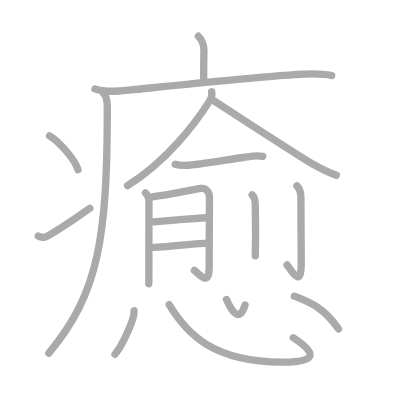
t = 0.00 s
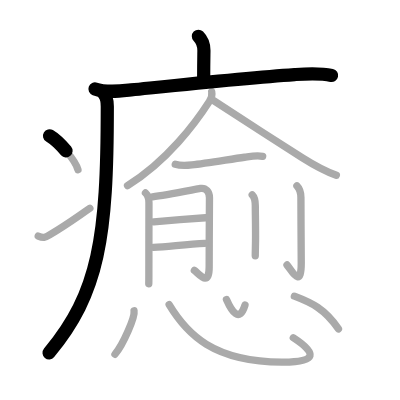
t = 3.50 s
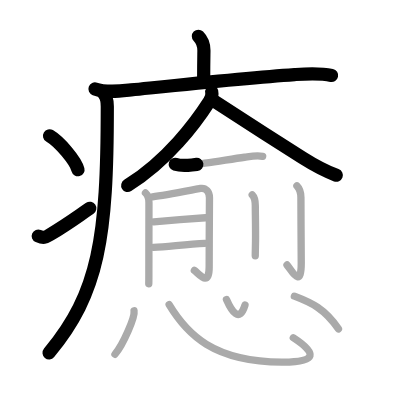
t = 7.25 s
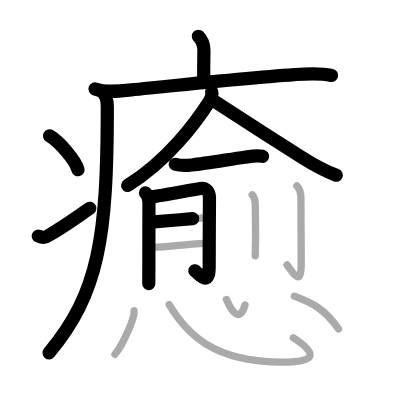
t = 10.75 s
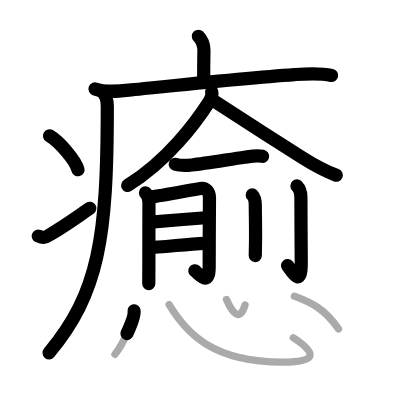
t = 14.50 s
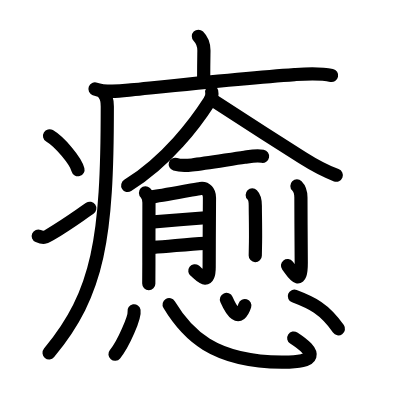
t = 18.00 s

The animated SVG that drew these frames (rendered in a browser with its animation timeline set to each time). Animation: 18 SMIL elements (animate=18); one cycle of 18.00 s.

<?xml version="1.0" standalone="no"?>
<!DOCTYPE svg PUBLIC "-//W3C//DTD SVG 1.1//EN"   "http://www.w3.org/Graphics/SVG/1.1/DTD/svg11.dtd">
<svg width="400px" height="400px"  version="1.1" xmlns="http://www.w3.org/2000/svg">
  <defs>
    <marker id="Triangle" viewBox="0 0 10 10" refX="0" refY="5" markerUnits="strokeWidth" markerWidth="3" style="stroke-opacity:0%;fill:#aaaaaa;" markerHeight="2" orient="auto">
      <path d="M 0 0 L 10 5 L 0 10 z" />
    </marker>
    
    <marker id="Arrow" viewBox="0 0 10 10" refX="5" refY="5" markerUnits="strokeWidth" markerWidth="1.8" style="stroke-opacity:0%;fill:#770000;" markerHeight="2" orient="auto">
      <path d="M 0 4 L 6 4 L 4 1 L 10 5 L 4 9 L 6 6 L 0 6 z" />
        <circle cx="5" cy="5" r="5" />
      </marker>
    
    <marker id="TriangleRed" viewBox="0 0 10 10" refX="0" refY="5" markerUnits="strokeWidth" markerWidth="3" style="stroke-opacity:0%;fill:#CC0000;" markerHeight="2" orient="auto">
      <path d="M 0 0 L 10 5 L 0 10 z" />
    </marker>
    
    <marker id="ArrowRed" viewBox="0 0 10 10" refX="5" refY="5" markerUnits="strokeWidth" markerWidth="1.8" style="stroke-opacity:0%;fill:#CC0000;" markerHeight="2" orient="auto">
      <path d="M 0 4 L 6 4 L 4 1 L 10 5 L 4 9 L 6 6 L 0 6 z" />
        <circle cx="5" cy="5" r="5" />
      </marker>
    
  </defs>
  
  <path style="fill:#ffffff; fill-opacity:100%; fill-rule:evenodd; stroke-width:0;" d="M 0 0 L 400px 0 L 400px 400px L 0 400px L 0 0" />

  <g transform="scale(3.6697247706422 3.6697247706422)">
<path style="fill:none; fill-opacity:0%; fill-rule:evenodd; stroke:#aaaaaa; stroke-opacity:100%; stroke-width: 1.5pt; stroke-linejoin:round; stroke-linecap:round;" d="M54.06 9.88c1.09 1.09 1.51 2.37 1.51 3.9c0 0.79-0.07 2.84-0.07 7.71"></path>
<path style="fill:none; fill-opacity:0%; fill-rule:evenodd; stroke:#aaaaaa; stroke-opacity:100%; stroke-width: 1.5pt; stroke-linejoin:round; stroke-linecap:round;" d="M25.88 24.23c3.05 1.09 6.75 0.6 9.87 0.28C50.5 23 67.43 21.2 80.27 20.33c3.43-0.23 6.72-0.48 10.11 0.24"></path>
<path style="fill:none; fill-opacity:0%; fill-rule:evenodd; stroke:#aaaaaa; stroke-opacity:100%; stroke-width: 1.5pt; stroke-linejoin:round; stroke-linecap:round;" d="M28.24 25.5c0.82 0.82 1 2 1 3.5c0 35.84-2.3 50.88-15.93 67.22"></path>
<path style="fill:none; fill-opacity:0%; fill-rule:evenodd; stroke:#aaaaaa; stroke-opacity:100%; stroke-width: 1.5pt; stroke-linejoin:round; stroke-linecap:round;" d="M13.5 37c2.74 1.63 7.07 6.71 7.75 9.25"></path>
<path style="fill:none; fill-opacity:0%; fill-rule:evenodd; stroke:#aaaaaa; stroke-opacity:100%; stroke-width: 1.5pt; stroke-linejoin:round; stroke-linecap:round;" d="M10.42 64.32c1.41 0.61 1.85 0.43 3.09-0.31c5.03-3 7.18-4.67 10.98-7.26"></path>
<path style="fill:none; fill-opacity:0%; fill-rule:evenodd; stroke:#aaaaaa; stroke-opacity:100%; stroke-width: 1.5pt; stroke-linejoin:round; stroke-linecap:round;" d="M57.69 25c0.19 0.88-0.17 1.9-0.63 2.62c-3.71 5.78-11.5 16.28-22.31 22.95"></path>
<path style="fill:none; fill-opacity:0%; fill-rule:evenodd; stroke:#aaaaaa; stroke-opacity:100%; stroke-width: 1.5pt; stroke-linejoin:round; stroke-linecap:round;" d="M58.23 27.44c5.01 3.31 17.02 11.02 24.19 15.56c2.97 1.88 5.93 3.53 9.23 4.76"></path>
<path style="fill:none; fill-opacity:0%; fill-rule:evenodd; stroke:#aaaaaa; stroke-opacity:100%; stroke-width: 1.5pt; stroke-linejoin:round; stroke-linecap:round;" d="M47.76 44.77c1.26 0.39 3.23 0.33 4.53 0.18c3.96-0.45 10.53-1.57 14.34-2.1c1.7-0.24 3.24-0.57 4.95-0.25"></path>
<path style="fill:none; fill-opacity:0%; fill-rule:evenodd; stroke:#aaaaaa; stroke-opacity:100%; stroke-width: 1.5pt; stroke-linejoin:round; stroke-linecap:round;" d="M39.64 52.56c0.6 0.56 0.95 1.69 0.95 2.69c0 2.25-0.03 9.77-0.02 16.49c0 2.95-0.01 5.19-0.03 5.58"></path>
<path style="fill:none; fill-opacity:0%; fill-rule:evenodd; stroke:#aaaaaa; stroke-opacity:100%; stroke-width: 1.5pt; stroke-linejoin:round; stroke-linecap:round;" d="M41.54 53.64c3.83-0.51 12.07-2.13 13.06-2.28c1.53-0.24 2.48 0.89 2.48 2.53c0 0.51-0.08 12.34-0.08 18.86c0 5.77-2.92 1.67-4.04 0.95"></path>
<path style="fill:none; fill-opacity:0%; fill-rule:evenodd; stroke:#aaaaaa; stroke-opacity:100%; stroke-width: 1.5pt; stroke-linejoin:round; stroke-linecap:round;" d="M41.91 60.44c3.79-0.29 10.26-0.84 14.1-1.11"></path>
<path style="fill:none; fill-opacity:0%; fill-rule:evenodd; stroke:#aaaaaa; stroke-opacity:100%; stroke-width: 1.5pt; stroke-linejoin:round; stroke-linecap:round;" d="M41.82 67.4c4.14-0.23 9.09-0.86 14.03-1.1"></path>
<path style="fill:none; fill-opacity:0%; fill-rule:evenodd; stroke:#aaaaaa; stroke-opacity:100%; stroke-width: 1.5pt; stroke-linejoin:round; stroke-linecap:round;" d="M68.73 53.11c0.71 0.71 0.84 1.77 0.84 2.94c0 1.83 0.11 6.66 0.06 9.7c-0.03 1.8-0.07 3.22-0.07 3.93"></path>
<path style="fill:none; fill-opacity:0%; fill-rule:evenodd; stroke:#aaaaaa; stroke-opacity:100%; stroke-width: 1.5pt; stroke-linejoin:round; stroke-linecap:round;" d="M80.91 50.66c0.78 0.78 1.09 1.72 1.09 3.19c0 5.64 0.09 15.93 0.09 17.85c0 7.28-2.68 1.89-3.88 0.51"></path>
<path style="fill:none; fill-opacity:0%; fill-rule:evenodd; stroke:#aaaaaa; stroke-opacity:100%; stroke-width: 1.5pt; stroke-linejoin:round; stroke-linecap:round;" d="M36.53 84.69c0.29 1.67-2.89 9.06-5.2 11.85"></path>
<path style="fill:none; fill-opacity:0%; fill-rule:evenodd; stroke:#aaaaaa; stroke-opacity:100%; stroke-width: 1.5pt; stroke-linejoin:round; stroke-linecap:round;" d="M46.09 83.03c4.85 8.06 12.02 15.53 30.72 15.65c9.94 0.07 9.44-2.56 3.12-6.64"></path>
<path style="fill:none; fill-opacity:0%; fill-rule:evenodd; stroke:#aaaaaa; stroke-opacity:100%; stroke-width: 1.5pt; stroke-linejoin:round; stroke-linecap:round;" d="M61.71 81.61c1.43 3.24 3.52 6.47 5.05 1.52"></path>
<path style="fill:none; fill-opacity:0%; fill-rule:evenodd; stroke:#aaaaaa; stroke-opacity:100%; stroke-width: 1.5pt; stroke-linejoin:round; stroke-linecap:round;" d="M80.22 80.71c4.69 1.78 8.2 3.4 12.01 8.91"></path>

<path style="fill:none; fill-opacity:0%; fill-rule:evenodd; stroke:#000000; stroke-opacity:100%; stroke-width: 2.7pt; stroke-linejoin:round; stroke-linecap:round;" d="M54.06 9.88c1.09 1.09 1.51 2.37 1.51 3.9c0 0.79-0.07 2.84-0.07 7.71" pathLength="100" stroke-dashoffset="100" stroke-dasharray="100 105"><animate id="dashAnim1" attributeName="stroke-dashoffset" from="100" to="0" dur="1s" calcMode="linear" fill="freeze"/></path>
<path style="fill:none; fill-opacity:0%; fill-rule:evenodd; stroke:#000000; stroke-opacity:100%; stroke-width: 2.7pt; stroke-linejoin:round; stroke-linecap:round;" d="M25.88 24.23c3.05 1.09 6.75 0.6 9.87 0.28C50.5 23 67.43 21.2 80.27 20.33c3.43-0.23 6.72-0.48 10.11 0.24" pathLength="100" stroke-dashoffset="100" stroke-dasharray="100 105"><animate id="dashAnim2" attributeName="stroke-dashoffset" from="100" to="0" dur="1s" calcMode="linear" begin="dashAnim1.end" fill="freeze"/></path>
<path style="fill:none; fill-opacity:0%; fill-rule:evenodd; stroke:#000000; stroke-opacity:100%; stroke-width: 2.7pt; stroke-linejoin:round; stroke-linecap:round;" d="M28.24 25.5c0.82 0.82 1 2 1 3.5c0 35.84-2.3 50.88-15.93 67.22" pathLength="100" stroke-dashoffset="100" stroke-dasharray="100 105"><animate id="dashAnim3" attributeName="stroke-dashoffset" from="100" to="0" dur="1s" calcMode="linear" begin="dashAnim2.end" fill="freeze"/></path>
<path style="fill:none; fill-opacity:0%; fill-rule:evenodd; stroke:#000000; stroke-opacity:100%; stroke-width: 2.7pt; stroke-linejoin:round; stroke-linecap:round;" d="M13.5 37c2.74 1.63 7.07 6.71 7.75 9.25" pathLength="100" stroke-dashoffset="100" stroke-dasharray="100 105"><animate id="dashAnim4" attributeName="stroke-dashoffset" from="100" to="0" dur="1s" calcMode="linear" begin="dashAnim3.end" fill="freeze"/></path>
<path style="fill:none; fill-opacity:0%; fill-rule:evenodd; stroke:#000000; stroke-opacity:100%; stroke-width: 2.7pt; stroke-linejoin:round; stroke-linecap:round;" d="M10.42 64.32c1.41 0.61 1.85 0.43 3.09-0.31c5.03-3 7.18-4.67 10.98-7.26" pathLength="100" stroke-dashoffset="100" stroke-dasharray="100 105"><animate id="dashAnim5" attributeName="stroke-dashoffset" from="100" to="0" dur="1s" calcMode="linear" begin="dashAnim4.end" fill="freeze"/></path>
<path style="fill:none; fill-opacity:0%; fill-rule:evenodd; stroke:#000000; stroke-opacity:100%; stroke-width: 2.7pt; stroke-linejoin:round; stroke-linecap:round;" d="M57.69 25c0.19 0.88-0.17 1.9-0.63 2.62c-3.71 5.78-11.5 16.28-22.31 22.95" pathLength="100" stroke-dashoffset="100" stroke-dasharray="100 105"><animate id="dashAnim6" attributeName="stroke-dashoffset" from="100" to="0" dur="1s" calcMode="linear" begin="dashAnim5.end" fill="freeze"/></path>
<path style="fill:none; fill-opacity:0%; fill-rule:evenodd; stroke:#000000; stroke-opacity:100%; stroke-width: 2.7pt; stroke-linejoin:round; stroke-linecap:round;" d="M58.23 27.44c5.01 3.31 17.02 11.02 24.19 15.56c2.97 1.88 5.93 3.53 9.23 4.76" pathLength="100" stroke-dashoffset="100" stroke-dasharray="100 105"><animate id="dashAnim7" attributeName="stroke-dashoffset" from="100" to="0" dur="1s" calcMode="linear" begin="dashAnim6.end" fill="freeze"/></path>
<path style="fill:none; fill-opacity:0%; fill-rule:evenodd; stroke:#000000; stroke-opacity:100%; stroke-width: 2.7pt; stroke-linejoin:round; stroke-linecap:round;" d="M47.76 44.77c1.26 0.39 3.23 0.33 4.53 0.18c3.96-0.45 10.53-1.57 14.34-2.1c1.7-0.24 3.24-0.57 4.95-0.25" pathLength="100" stroke-dashoffset="100" stroke-dasharray="100 105"><animate id="dashAnim8" attributeName="stroke-dashoffset" from="100" to="0" dur="1s" calcMode="linear" begin="dashAnim7.end" fill="freeze"/></path>
<path style="fill:none; fill-opacity:0%; fill-rule:evenodd; stroke:#000000; stroke-opacity:100%; stroke-width: 2.7pt; stroke-linejoin:round; stroke-linecap:round;" d="M39.64 52.56c0.6 0.56 0.95 1.69 0.95 2.69c0 2.25-0.03 9.77-0.02 16.49c0 2.95-0.01 5.19-0.03 5.58" pathLength="100" stroke-dashoffset="100" stroke-dasharray="100 105"><animate id="dashAnim9" attributeName="stroke-dashoffset" from="100" to="0" dur="1s" calcMode="linear" begin="dashAnim8.end" fill="freeze"/></path>
<path style="fill:none; fill-opacity:0%; fill-rule:evenodd; stroke:#000000; stroke-opacity:100%; stroke-width: 2.7pt; stroke-linejoin:round; stroke-linecap:round;" d="M41.54 53.64c3.83-0.51 12.07-2.13 13.06-2.28c1.53-0.24 2.48 0.89 2.48 2.53c0 0.51-0.08 12.34-0.08 18.86c0 5.77-2.92 1.67-4.04 0.95" pathLength="100" stroke-dashoffset="100" stroke-dasharray="100 105"><animate id="dashAnim10" attributeName="stroke-dashoffset" from="100" to="0" dur="1s" calcMode="linear" begin="dashAnim9.end" fill="freeze"/></path>
<path style="fill:none; fill-opacity:0%; fill-rule:evenodd; stroke:#000000; stroke-opacity:100%; stroke-width: 2.7pt; stroke-linejoin:round; stroke-linecap:round;" d="M41.91 60.44c3.79-0.29 10.26-0.84 14.1-1.11" pathLength="100" stroke-dashoffset="100" stroke-dasharray="100 105"><animate id="dashAnim11" attributeName="stroke-dashoffset" from="100" to="0" dur="1s" calcMode="linear" begin="dashAnim10.end" fill="freeze"/></path>
<path style="fill:none; fill-opacity:0%; fill-rule:evenodd; stroke:#000000; stroke-opacity:100%; stroke-width: 2.7pt; stroke-linejoin:round; stroke-linecap:round;" d="M41.82 67.4c4.14-0.23 9.09-0.86 14.03-1.1" pathLength="100" stroke-dashoffset="100" stroke-dasharray="100 105"><animate id="dashAnim12" attributeName="stroke-dashoffset" from="100" to="0" dur="1s" calcMode="linear" begin="dashAnim11.end" fill="freeze"/></path>
<path style="fill:none; fill-opacity:0%; fill-rule:evenodd; stroke:#000000; stroke-opacity:100%; stroke-width: 2.7pt; stroke-linejoin:round; stroke-linecap:round;" d="M68.73 53.11c0.71 0.71 0.84 1.77 0.84 2.94c0 1.83 0.11 6.66 0.06 9.7c-0.03 1.8-0.07 3.22-0.07 3.93" pathLength="100" stroke-dashoffset="100" stroke-dasharray="100 105"><animate id="dashAnim13" attributeName="stroke-dashoffset" from="100" to="0" dur="1s" calcMode="linear" begin="dashAnim12.end" fill="freeze"/></path>
<path style="fill:none; fill-opacity:0%; fill-rule:evenodd; stroke:#000000; stroke-opacity:100%; stroke-width: 2.7pt; stroke-linejoin:round; stroke-linecap:round;" d="M80.91 50.66c0.78 0.78 1.09 1.72 1.09 3.19c0 5.64 0.09 15.93 0.09 17.85c0 7.28-2.68 1.89-3.88 0.51" pathLength="100" stroke-dashoffset="100" stroke-dasharray="100 105"><animate id="dashAnim14" attributeName="stroke-dashoffset" from="100" to="0" dur="1s" calcMode="linear" begin="dashAnim13.end" fill="freeze"/></path>
<path style="fill:none; fill-opacity:0%; fill-rule:evenodd; stroke:#000000; stroke-opacity:100%; stroke-width: 2.7pt; stroke-linejoin:round; stroke-linecap:round;" d="M36.53 84.69c0.29 1.67-2.89 9.06-5.2 11.85" pathLength="100" stroke-dashoffset="100" stroke-dasharray="100 105"><animate id="dashAnim15" attributeName="stroke-dashoffset" from="100" to="0" dur="1s" calcMode="linear" begin="dashAnim14.end" fill="freeze"/></path>
<path style="fill:none; fill-opacity:0%; fill-rule:evenodd; stroke:#000000; stroke-opacity:100%; stroke-width: 2.7pt; stroke-linejoin:round; stroke-linecap:round;" d="M46.09 83.03c4.85 8.06 12.02 15.53 30.72 15.65c9.94 0.07 9.44-2.56 3.12-6.64" pathLength="100" stroke-dashoffset="100" stroke-dasharray="100 105"><animate id="dashAnim16" attributeName="stroke-dashoffset" from="100" to="0" dur="1s" calcMode="linear" begin="dashAnim15.end" fill="freeze"/></path>
<path style="fill:none; fill-opacity:0%; fill-rule:evenodd; stroke:#000000; stroke-opacity:100%; stroke-width: 2.7pt; stroke-linejoin:round; stroke-linecap:round;" d="M61.71 81.61c1.43 3.24 3.52 6.47 5.05 1.52" pathLength="100" stroke-dashoffset="100" stroke-dasharray="100 105"><animate id="dashAnim17" attributeName="stroke-dashoffset" from="100" to="0" dur="1s" calcMode="linear" begin="dashAnim16.end" fill="freeze"/></path>
<path style="fill:none; fill-opacity:0%; fill-rule:evenodd; stroke:#000000; stroke-opacity:100%; stroke-width: 2.7pt; stroke-linejoin:round; stroke-linecap:round;" d="M80.22 80.71c4.69 1.78 8.2 3.4 12.01 8.91" pathLength="100" stroke-dashoffset="100" stroke-dasharray="100 105"><animate id="dashAnim18" attributeName="stroke-dashoffset" from="100" to="0" dur="1s" calcMode="linear" begin="dashAnim17.end" fill="freeze"/></path>

</g>

</svg>  
          
